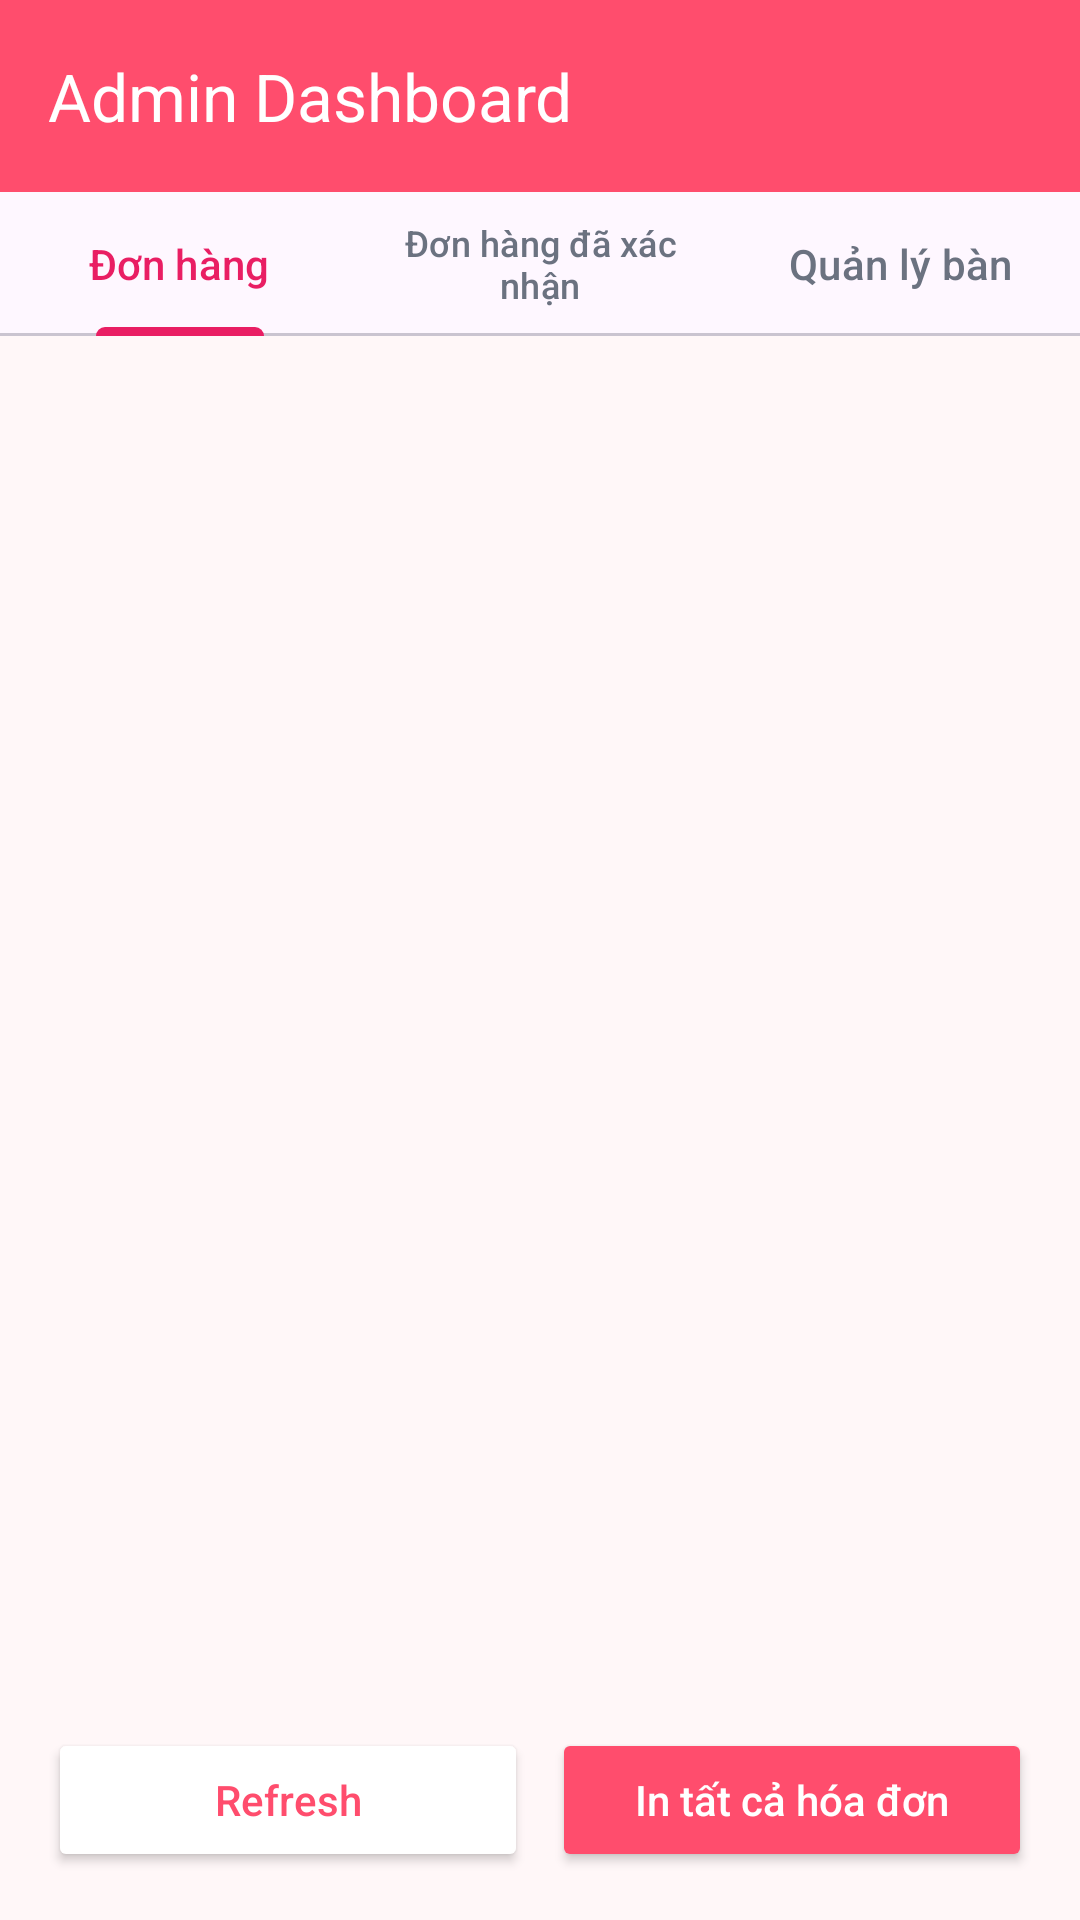

Produce the Android XML layout that renders to this screen, including the resource entries it uses.
<!-- AndroidManifest.xml: application theme Theme.AppBanHang -->
<!-- res/layout/activity_admin.xml -->
<?xml version="1.0" encoding="utf-8"?>
<LinearLayout xmlns:android="http://schemas.android.com/apk/res/android"
    xmlns:app="http://schemas.android.com/apk/res-auto"
    android:layout_width="match_parent"
    android:layout_height="match_parent"
    android:orientation="vertical"
    android:background="#FFF7F8">

    
    <androidx.appcompat.widget.Toolbar
        android:id="@+id/toolbar"
        android:layout_width="match_parent"
        android:layout_height="?attr/actionBarSize"
        android:background="#FF4D6D"
        app:title="Admin Dashboard"
        app:titleTextColor="#FFFFFF" />

    
    <com.google.android.material.tabs.TabLayout
        android:id="@+id/tabLayout"
        android:layout_width="match_parent"
        android:layout_height="wrap_content"
        app:tabTextColor="#6B7280"
        app:tabSelectedTextColor="#E91E63"
        app:tabIndicatorColor="#E91E63">

        <com.google.android.material.tabs.TabItem
            android:text="Đơn hàng" />

        <com.google.android.material.tabs.TabItem
            android:text="Đơn hàng đã xác nhận" />

        <com.google.android.material.tabs.TabItem
            android:text="Quản lý bàn" />

    </com.google.android.material.tabs.TabLayout>

    
    <androidx.viewpager2.widget.ViewPager2
        android:id="@+id/viewPager"
        android:layout_width="match_parent"
        android:layout_height="0dp"
        android:layout_weight="1" />

    
    <LinearLayout
        android:layout_width="match_parent"
        android:layout_height="wrap_content"
        android:orientation="horizontal"
        android:padding="16dp"
        android:gravity="center">

        <Button
            android:id="@+id/btnRefresh"
            android:layout_width="0dp"
            android:layout_height="48dp"
            android:layout_weight="1"
            android:text="Refresh"
            android:textAllCaps="false"
            android:backgroundTint="#FFFFFF"
            android:textColor="#FF4D6D"
            android:layout_marginEnd="8dp"/>

        <Button
            android:id="@+id/btnPrintAll"
            android:layout_width="0dp"
            android:layout_height="48dp"
            android:layout_weight="1"
            android:text="In tất cả hóa đơn"
            android:textAllCaps="false"
            android:backgroundTint="#FF4D6D"
            android:textColor="#FFFFFF"/>
    </LinearLayout>

</LinearLayout>
<!-- resources referenced by this layout -->
<resources>
  <style name="Theme.AppBanHang" parent="Base.Theme.AppBanHang" />
  <style name="Base.Theme.AppBanHang" parent="Theme.Material3.DayNight.NoActionBar">
          
          
          <item name="android:windowFullscreen">true</item>
          <item name="android:statusBarColor">@android:color/transparent</item>
      </style>
</resources>
